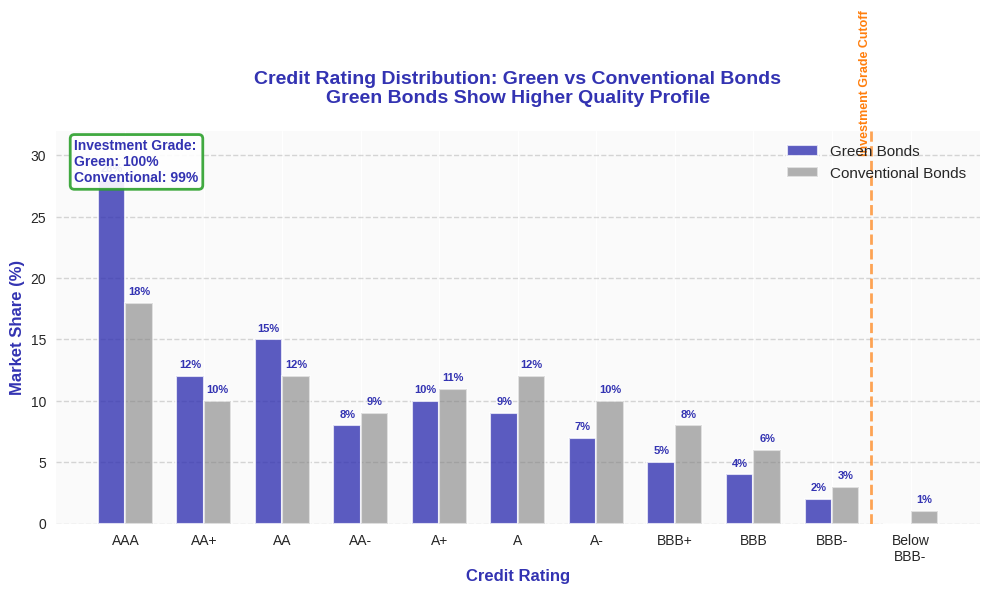

Write the Python code that produced this figure. (Note: this script raises an exception after producing the figure.)
import matplotlib.pyplot as plt
import numpy as np

# CRITICAL: Template colors
COLORS = {
    'primary': '#3333B2',    # mlpurple
    'secondary': '#ADADE0',  # mllavender
    'success': '#2CA02C',    # mlgreen
    'warning': '#FF7F0E',    # mlorange
    'neutral': '#7F7F7F'     # mlgray
}

def generate_credit_ratings_chart():
    """
    Credit rating distribution comparison: green bonds vs conventional bonds.
    Shows green bonds have similar or slightly better credit quality.
    """
    plt.style.use('seaborn-v0_8')
    fig, ax = plt.subplots(figsize=(10, 6))

    # Data: Credit rating distribution (percentage)
    ratings = ['AAA', 'AA+', 'AA', 'AA-', 'A+', 'A', 'A-', 'BBB+', 'BBB', 'BBB-', 'Below\nBBB-']
    green_bonds = [28, 12, 15, 8, 10, 9, 7, 5, 4, 2, 0]
    conventional_bonds = [18, 10, 12, 9, 11, 12, 10, 8, 6, 3, 1]

    x = np.arange(len(ratings))
    width = 0.35

    # Create grouped bars
    bars1 = ax.bar(x - width/2, green_bonds, width, label='Green Bonds',
                   color=COLORS['primary'], alpha=0.8, edgecolor='white', linewidth=1.5)
    bars2 = ax.bar(x + width/2, conventional_bonds, width, label='Conventional Bonds',
                   color=COLORS['neutral'], alpha=0.6, edgecolor='white', linewidth=1.5)

    # Add value labels on bars
    for bars in [bars1, bars2]:
        for bar in bars:
            height = bar.get_height()
            if height > 0:
                ax.text(bar.get_x() + bar.get_width()/2., height + 0.5,
                       f'{height:.0f}%', ha='center', va='bottom', fontsize=8,
                       color=COLORS['primary'], fontweight='bold')

    # Add investment grade line
    ax.axvline(x=9.5, color=COLORS['warning'], linestyle='--', linewidth=2, alpha=0.7)
    ax.text(9.5, 30, 'Investment Grade Cutoff', rotation=90, va='bottom', ha='right',
            fontsize=9, color=COLORS['warning'], fontweight='bold')

    # Styling
    ax.set_xlabel('Credit Rating', fontsize=12, fontweight='bold', color=COLORS['primary'])
    ax.set_ylabel('Market Share (%)', fontsize=12, fontweight='bold', color=COLORS['primary'])
    ax.set_title('Credit Rating Distribution: Green vs Conventional Bonds\n' +
                 'Green Bonds Show Higher Quality Profile',
                 fontsize=14, fontweight='bold', color=COLORS['primary'], pad=20)

    ax.set_xticks(x)
    ax.set_xticklabels(ratings, fontsize=10)
    ax.legend(loc='upper right', fontsize=11, framealpha=0.9)

    # Grid and background
    ax.grid(True, alpha=0.3, linestyle='--', axis='y', color=COLORS['neutral'])
    ax.set_facecolor('#FAFAFA')
    fig.patch.set_facecolor('white')

    ax.set_ylim(0, 32)

    # Add summary statistics
    green_ig = sum(green_bonds[:10])  # Investment grade
    conv_ig = sum(conventional_bonds[:10])

    ax.text(0.02, 0.98,
            f'Investment Grade:\nGreen: {green_ig}%\nConventional: {conv_ig}%',
            transform=ax.transAxes, fontsize=10, fontweight='bold',
            va='top', ha='left', color=COLORS['primary'],
            bbox=dict(boxstyle='round', facecolor='white', alpha=0.9,
                     edgecolor=COLORS['success'], linewidth=2))

    plt.tight_layout()

    # Save as PDF
    output_path = 'charts/week1/14_credit_ratings/14_credit_ratings.pdf'
    plt.savefig(output_path, format='pdf', dpi=300, bbox_inches='tight', facecolor='white')
    print(f"Chart saved: {output_path}")
    plt.close()

if __name__ == "__main__":
    generate_credit_ratings_chart()
